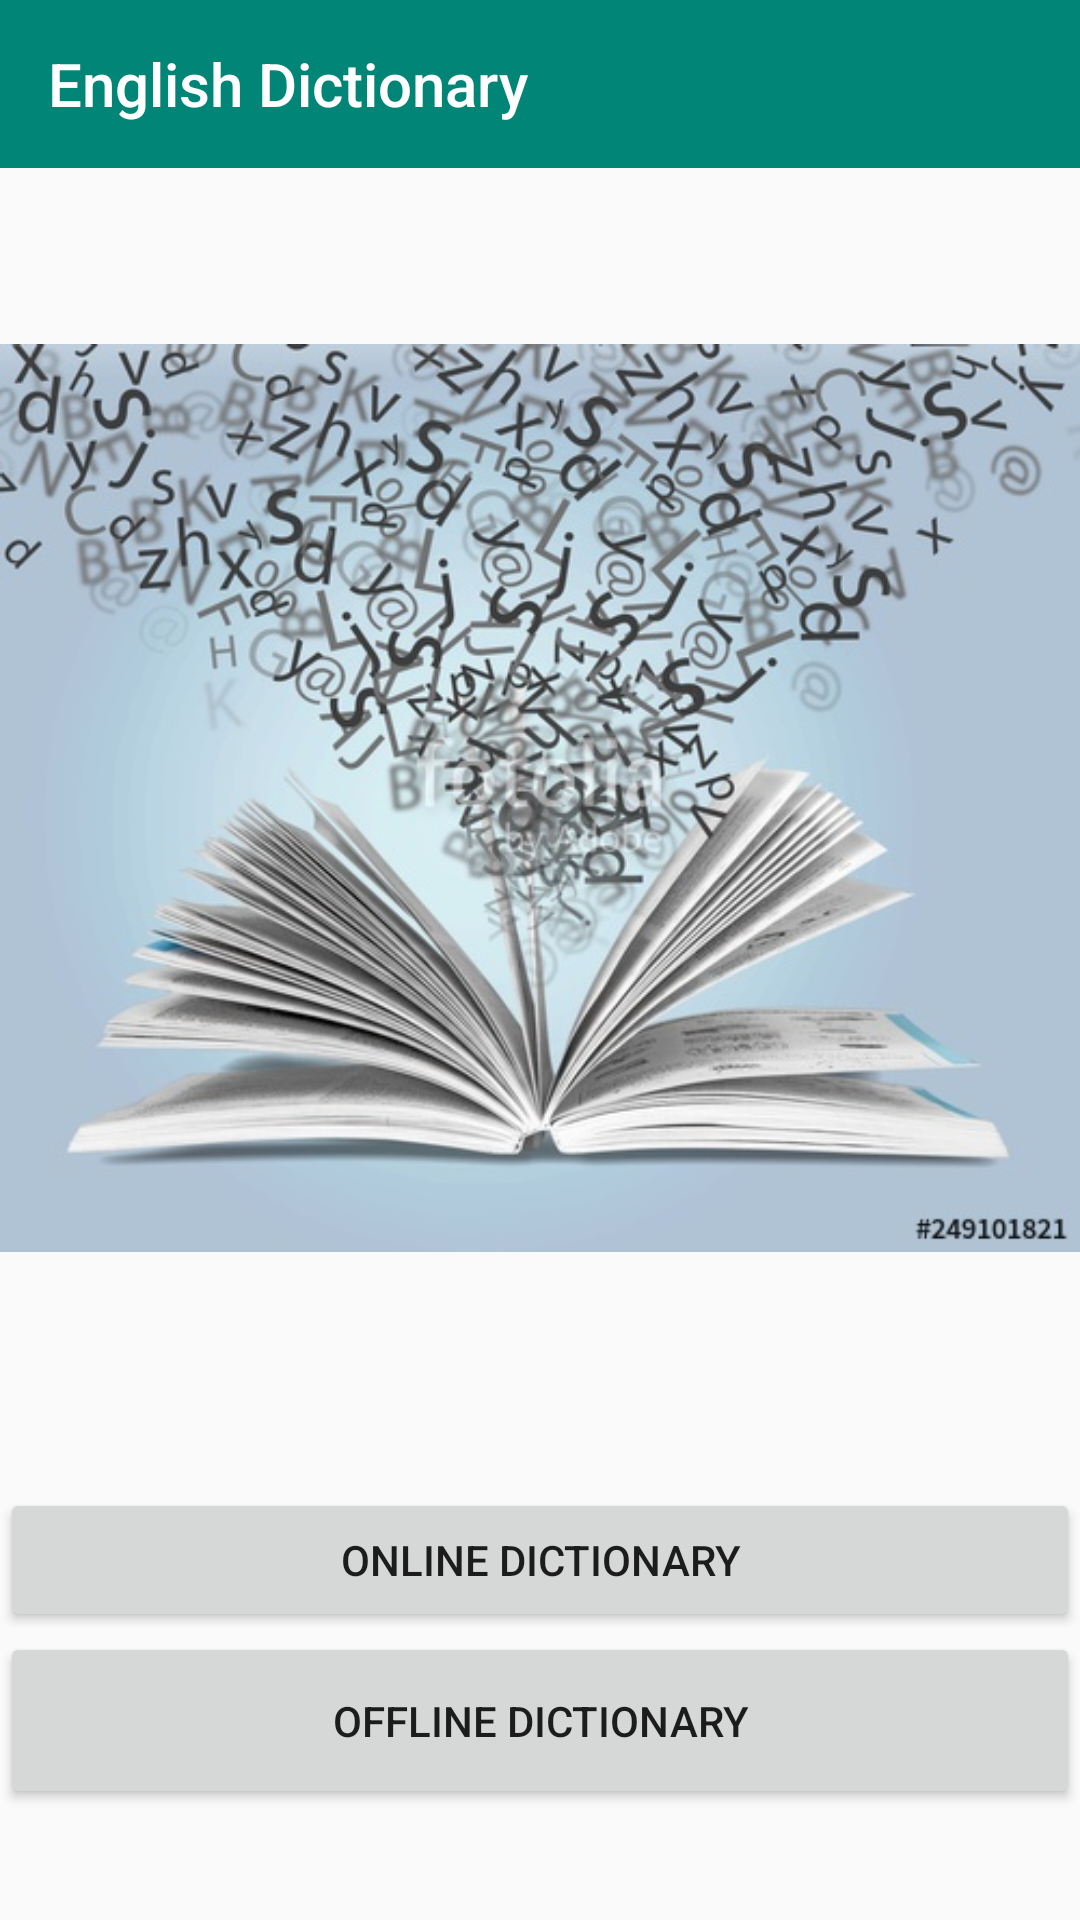

Here is an Android app screen rendered from its layout file. Give the layout XML and the strings, colors and styles it references.
<!-- AndroidManifest.xml: application theme AppTheme -->
<!-- res/layout/activity_launcher.xml -->
<?xml version="1.0" encoding="utf-8"?>

<LinearLayout xmlns:android="http://schemas.android.com/apk/res/android"
    xmlns:app="http://schemas.android.com/apk/res-auto"
    xmlns:tools="http://schemas.android.com/tools"
    android:layout_width="match_parent"
    android:layout_height="match_parent"
    android:orientation="vertical"
    tools:context="com.deep.englishdictionarymerged.LauncherActivity">

    <android.support.design.widget.AppBarLayout
        android:layout_width="match_parent"
        android:layout_height="wrap_content"
        android:theme="@style/ThemeOverlay.AppCompat.Dark.ActionBar">

        <android.support.v7.widget.Toolbar
            android:id="@+id/toolbar"
            android:layout_width="match_parent"
            android:layout_height="?attr/actionBarSize"
            android:background="?attr/colorPrimary"
            app:popupTheme="@style/ThemeOverlay.AppCompat.Light"
            app:title="English Dictionary" />

    </android.support.design.widget.AppBarLayout>

    <ImageView
        android:layout_width="match_parent"
        android:layout_height="wrap_content"
        android:src="@drawable/dictionary"
        android:layout_gravity="center_horizontal"
        />

    <Button
        android:layout_marginTop="20dp"
        android:id="@+id/online_dictionary"
        android:layout_width="match_parent"
        android:layout_height="wrap_content"
        android:text="Online Dictionary"/>


    <Button
        android:padding="20dp"
        android:id="@+id/offline_dictionary"
        android:layout_width="match_parent"
        android:layout_height="wrap_content"
        android:text="Offline Dictionary"/>

</LinearLayout>
<!-- resources referenced by this layout -->
<resources>
  <!-- drawable dictionary: jpg bitmap (drawable, 87709 bytes) -->
  <style name="AppTheme" parent="Theme.AppCompat.Light.DarkActionBar">
          
          <item name="colorPrimary">@color/colorPrimary</item>
          <item name="colorPrimaryDark">@color/colorPrimaryDark</item>
          <item name="colorAccent">@color/colorAccent</item>
          <item name="windowActionBar">false</item>
          <item name="windowNoTitle">true</item>
      </style>
  <color name="colorPrimary">#008577</color>
  <color name="colorPrimaryDark">#00574B</color>
  <color name="colorAccent">#D81B60</color>
</resources>
